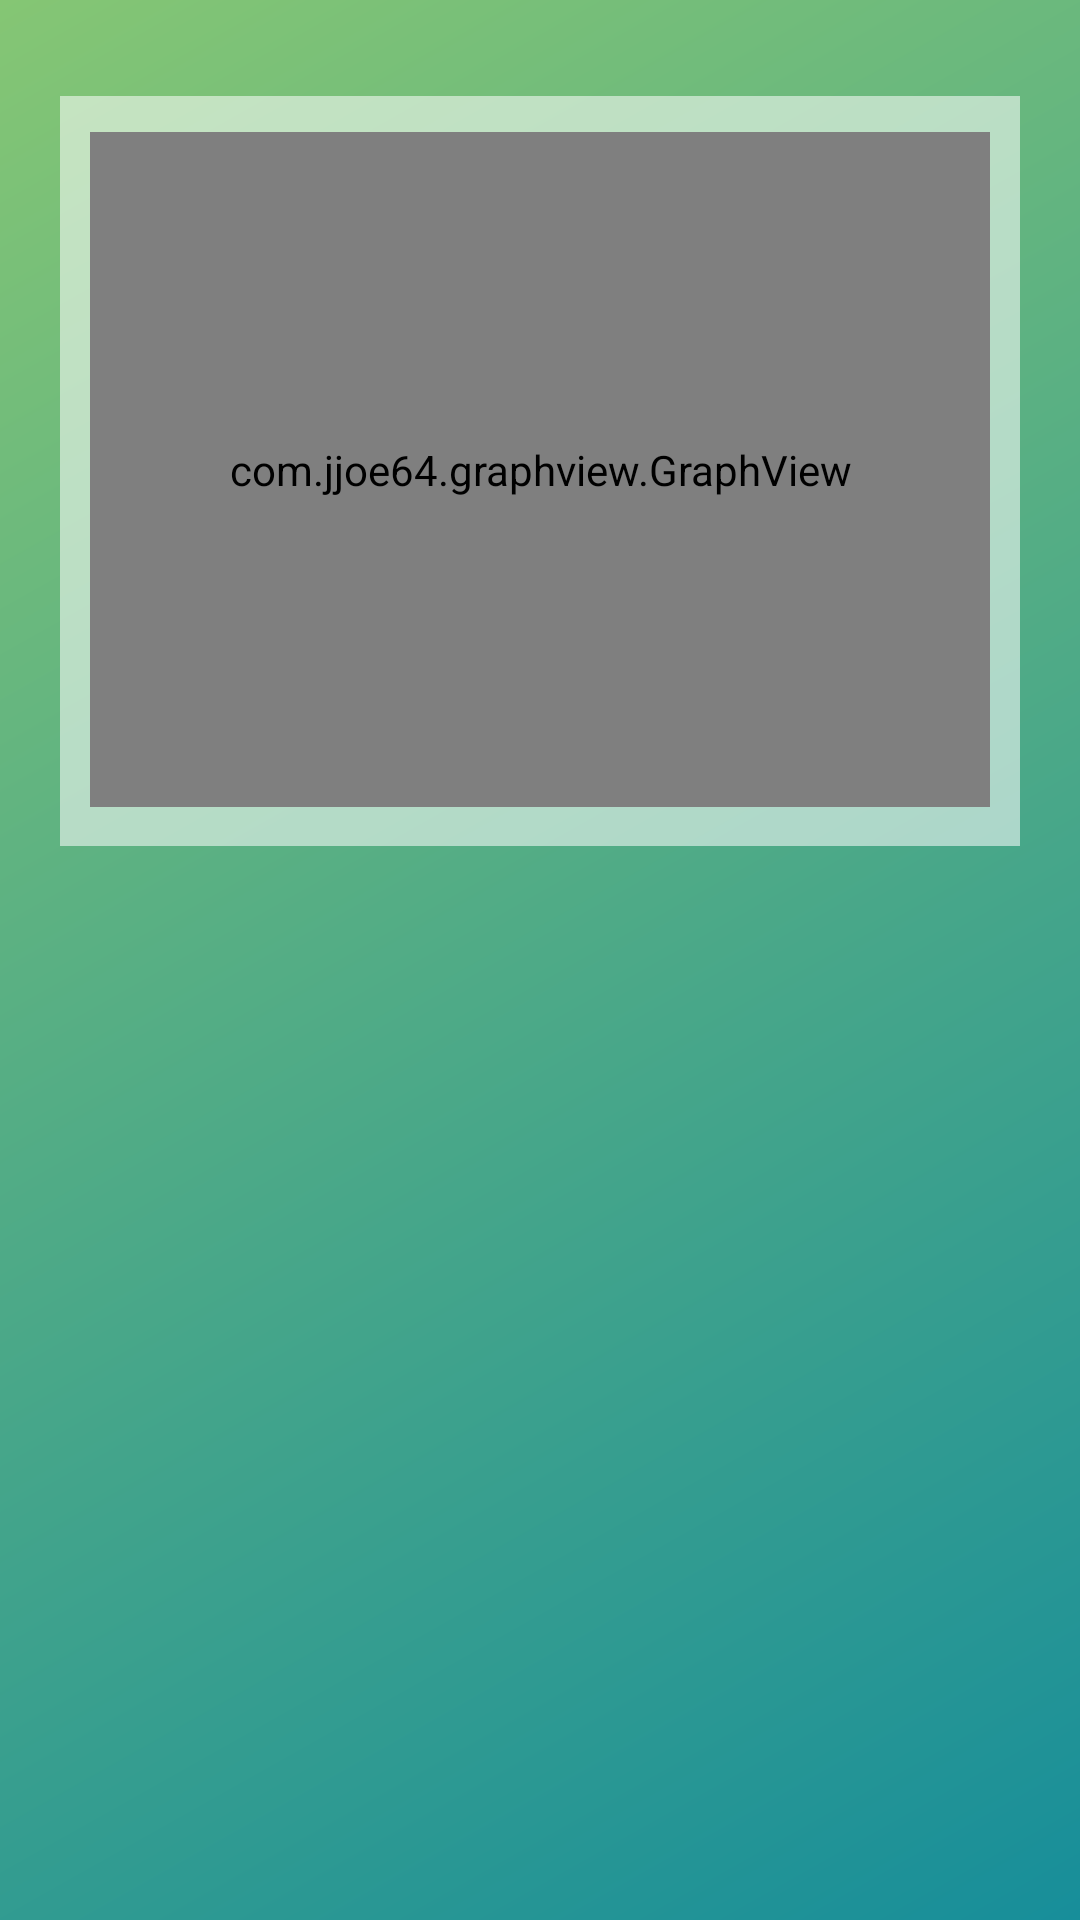

Layout XML and referenced resources for this Android screen:
<!-- AndroidManifest.xml: activity theme AppTheme.NoActionBar -->
<!-- res/layout/activity_display.xml -->
<?xml version="1.0" encoding="utf-8"?>
<android.support.constraint.ConstraintLayout
    xmlns:android="http://schemas.android.com/apk/res/android"
    xmlns:app="http://schemas.android.com/apk/res-auto"
    xmlns:tools="http://schemas.android.com/tools"
    android:layout_width="match_parent"
    android:layout_height="match_parent"
    android:background="@drawable/gradient_back"
    tools:context="cis350.upenn.edu.sapling.DisplayActivity">
    <TextView
        android:id="@+id/ground_background"
        android:layout_width="320dp"
        android:layout_height="250dp"
        android:layout_marginStart="20dp"
        android:layout_marginTop="32dp"
        android:background="#8CFFFFFF"
        app:layout_constraintStart_toStartOf="parent"
        app:layout_constraintTop_toTopOf="parent" />

    <com.jjoe64.graphview.GraphView
        android:id="@+id/graph"
        android:layout_width="300dp"
        android:layout_height="225dp"
        android:layout_marginStart="10dp"
        android:layout_marginTop="12dp"
        app:layout_constraintStart_toStartOf="@+id/ground_background"
        app:layout_constraintTop_toTopOf="@+id/ground_background" />

<GridView
    android:id="@+id/heatmap"
    android:layout_width="720px"
    android:layout_height="match_parent"/>


</android.support.constraint.ConstraintLayout>
<!-- resources referenced by this layout -->
<resources>
  <!-- drawable gradient_back (drawable-v19) -->
  <?xml version="1.0" encoding="UTF-8"?>
  <shape xmlns:android="http://schemas.android.com/apk/res/android" android:shape="rectangle" >
  
      <gradient
  
          android:angle="135
  "
          android:startColor="#178E9A"
          android:endColor="#85C674"
          android:type="linear" />
  
  </shape>
  <style name="AppTheme.NoActionBar">
          <item name="windowActionBar">false</item>
          <item name="windowNoTitle">true</item>
      </style>
</resources>
